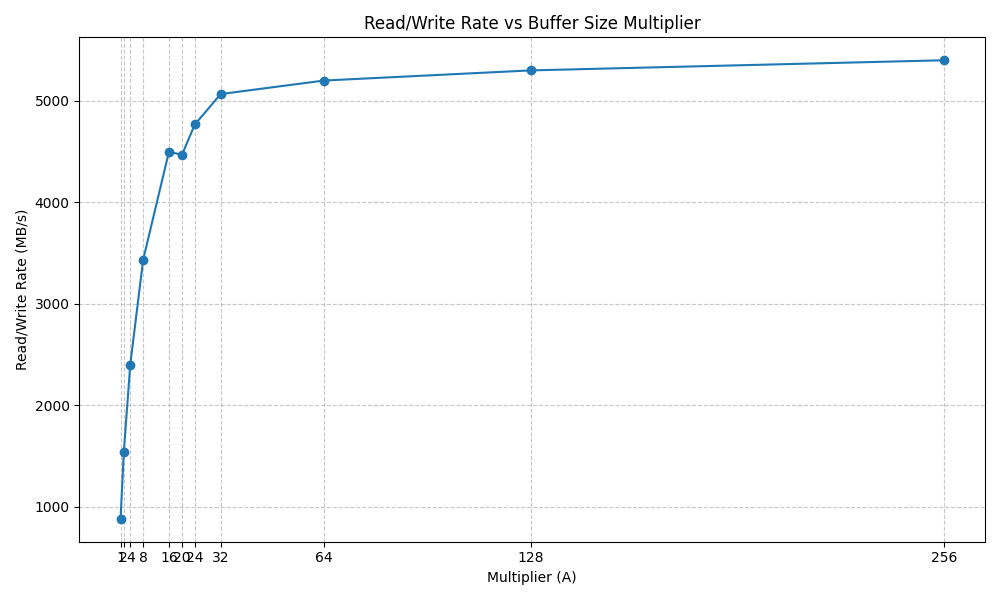

Source data for this figure (header and first rows):
Multiplier, BufferSize, Rate_MBps
1, 4096, 879
2, 8192, 1533
4, 16384, 2400
8, 32768, 3433
16, 65536, 4500
20, 81920, 4467
24, 98304, 4767
32, 131072, 5067
64, 262144, 5200
128, 524288, 5300
256, 1048576, 5400
